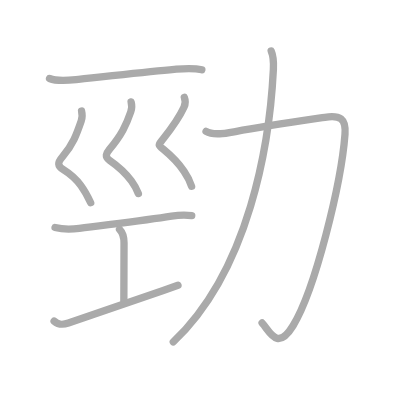
t = 0.00 s
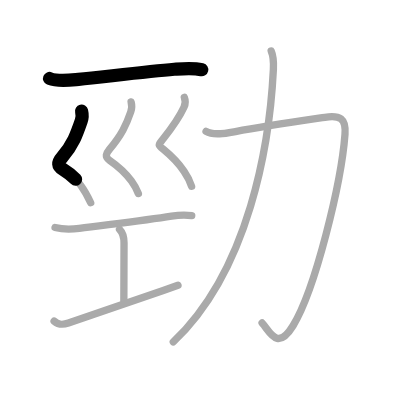
t = 1.75 s
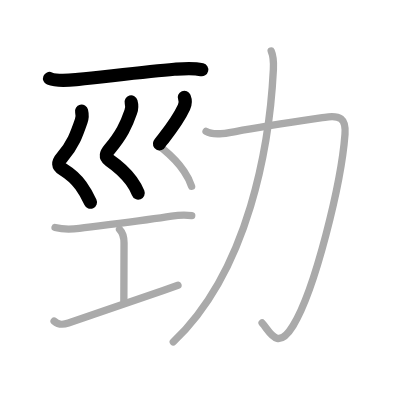
t = 3.50 s
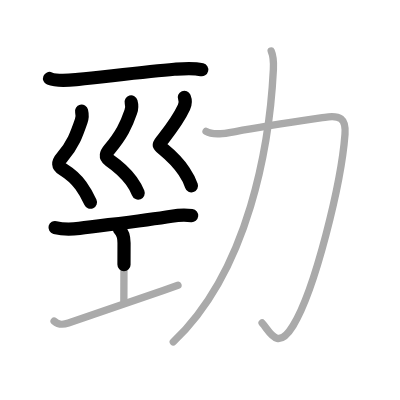
t = 5.50 s
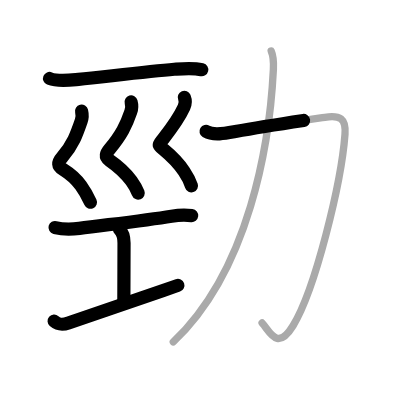
t = 7.25 s
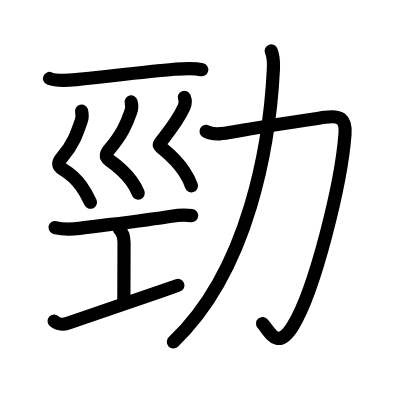
t = 9.00 s

The animated SVG that drew these frames (rendered in a browser with its animation timeline set to each time). Animation: 9 SMIL elements (animate=9); one cycle of 9.00 s.

<?xml version="1.0" standalone="no"?>
<!DOCTYPE svg PUBLIC "-//W3C//DTD SVG 1.1//EN"   "http://www.w3.org/Graphics/SVG/1.1/DTD/svg11.dtd">
<svg width="400px" height="400px"  version="1.1" xmlns="http://www.w3.org/2000/svg">
  <defs>
    <marker id="Triangle" viewBox="0 0 10 10" refX="0" refY="5" markerUnits="strokeWidth" markerWidth="3" style="stroke-opacity:0%;fill:#aaaaaa;" markerHeight="2" orient="auto">
      <path d="M 0 0 L 10 5 L 0 10 z" />
    </marker>
    
    <marker id="Arrow" viewBox="0 0 10 10" refX="5" refY="5" markerUnits="strokeWidth" markerWidth="1.8" style="stroke-opacity:0%;fill:#770000;" markerHeight="2" orient="auto">
      <path d="M 0 4 L 6 4 L 4 1 L 10 5 L 4 9 L 6 6 L 0 6 z" />
        <circle cx="5" cy="5" r="5" />
      </marker>
    
    <marker id="TriangleRed" viewBox="0 0 10 10" refX="0" refY="5" markerUnits="strokeWidth" markerWidth="3" style="stroke-opacity:0%;fill:#CC0000;" markerHeight="2" orient="auto">
      <path d="M 0 0 L 10 5 L 0 10 z" />
    </marker>
    
    <marker id="ArrowRed" viewBox="0 0 10 10" refX="5" refY="5" markerUnits="strokeWidth" markerWidth="1.8" style="stroke-opacity:0%;fill:#CC0000;" markerHeight="2" orient="auto">
      <path d="M 0 4 L 6 4 L 4 1 L 10 5 L 4 9 L 6 6 L 0 6 z" />
        <circle cx="5" cy="5" r="5" />
      </marker>
    
  </defs>
  
  <path style="fill:#ffffff; fill-opacity:100%; fill-rule:evenodd; stroke-width:0;" d="M 0 0 L 400px 0 L 400px 400px L 0 400px L 0 0" />

  <g transform="scale(3.6697247706422 3.6697247706422)">
<path style="fill:none; fill-opacity:0%; fill-rule:evenodd; stroke:#aaaaaa; stroke-opacity:100%; stroke-width: 1.5pt; stroke-linejoin:round; stroke-linecap:round;" d="M13.5 21.39c2.34 0.95 5.46 0.49 7.88 0.24c7.34-0.75 19.02-2.17 26.12-2.75c2.5-0.2 5.04-0.47 7.5 0.13"></path>
<path style="fill:none; fill-opacity:0%; fill-rule:evenodd; stroke:#aaaaaa; stroke-opacity:100%; stroke-width: 1.5pt; stroke-linejoin:round; stroke-linecap:round;" d="M22.23 30.27c0.27 1.11 0.12 2.1-0.1 2.72c-1.25 3.63-2.24 6.44-5.12 9.75c-1.37 1.57-1.38 2.48 0.26 3.49c2.1 1.3 3.42 2.5 4.78 4.35c0.97 1.32 1.82 2.85 2.66 4.66"></path>
<path style="fill:none; fill-opacity:0%; fill-rule:evenodd; stroke:#aaaaaa; stroke-opacity:100%; stroke-width: 1.5pt; stroke-linejoin:round; stroke-linecap:round;" d="M35.73 27.77c0.27 0.98 0.12 2.1-0.1 2.72c-1.24 3.62-2.51 6.26-5.8 10.2c-0.91 1.09-1.33 2.06-0.02 2.97c2.38 1.65 4.46 3.54 5.99 5.64c0.8 1.1 1.45 2.25 1.91 3.45"></path>
<path style="fill:none; fill-opacity:0%; fill-rule:evenodd; stroke:#aaaaaa; stroke-opacity:100%; stroke-width: 1.5pt; stroke-linejoin:round; stroke-linecap:round;" d="M50.23 26.52c0.4 0.98 0.18 2.12-0.1 2.72c-1.36 2.94-2.71 4.86-5.59 8.52c-1.38 1.76-1.67 1.59-0.07 2.9c2.36 1.94 4.29 3.98 5.69 6.04c0.92 1.36 1.62 2.72 2.05 4.06"></path>
<path style="fill:none; fill-opacity:0%; fill-rule:evenodd; stroke:#aaaaaa; stroke-opacity:100%; stroke-width: 1.5pt; stroke-linejoin:round; stroke-linecap:round;" d="M15 62c2.38 0.62 4.77 0.48 6.62 0.23c7.38-0.98 17.63-2.1 25.13-3.32c1.49-0.24 3.38-0.41 5.5-0.16"></path>
<path style="fill:none; fill-opacity:0%; fill-rule:evenodd; stroke:#aaaaaa; stroke-opacity:100%; stroke-width: 1.5pt; stroke-linejoin:round; stroke-linecap:round;" d="M32.57 62.52c1.02 1.02 1.23 1.98 1.23 3.73c0 5.95-0.05 9.43-0.05 15.75"></path>
<path style="fill:none; fill-opacity:0%; fill-rule:evenodd; stroke:#aaaaaa; stroke-opacity:100%; stroke-width: 1.5pt; stroke-linejoin:round; stroke-linecap:round;" d="M14.75 87.51c1 0.87 1.97 1.16 3.9 0.51c7.85-2.65 19.1-6.52 29.85-10.27"></path>
<path style="fill:none; fill-opacity:0%; fill-rule:evenodd; stroke:#aaaaaa; stroke-opacity:100%; stroke-width: 1.5pt; stroke-linejoin:round; stroke-linecap:round;" d="M56.15 35.81c2.06 1.24 5.79 0.44 8 0.03c7.99-1.47 18.92-3.06 24.37-3.87c4.11-0.62 5.82 0.26 5.49 4.62C93 50 85.88 78.88 79.85 88.76c-4.32 7.09-6.35 1.49-8.43-0.74"></path>
<path style="fill:none; fill-opacity:0%; fill-rule:evenodd; stroke:#aaaaaa; stroke-opacity:100%; stroke-width: 1.5pt; stroke-linejoin:round; stroke-linecap:round;" d="M73.9 13.88c0.6 1.37 0.73 2.31 0.6 5C73.5 39 68 73.5 47.22 93.17"></path>

<path style="fill:none; fill-opacity:0%; fill-rule:evenodd; stroke:#000000; stroke-opacity:100%; stroke-width: 2.7pt; stroke-linejoin:round; stroke-linecap:round;" d="M13.5 21.39c2.34 0.95 5.46 0.49 7.88 0.24c7.34-0.75 19.02-2.17 26.12-2.75c2.5-0.2 5.04-0.47 7.5 0.13" pathLength="100" stroke-dashoffset="100" stroke-dasharray="100 105"><animate id="dashAnim1" attributeName="stroke-dashoffset" from="100" to="0" dur="1s" calcMode="linear" fill="freeze"/></path>
<path style="fill:none; fill-opacity:0%; fill-rule:evenodd; stroke:#000000; stroke-opacity:100%; stroke-width: 2.7pt; stroke-linejoin:round; stroke-linecap:round;" d="M22.23 30.27c0.27 1.11 0.12 2.1-0.1 2.72c-1.25 3.63-2.24 6.44-5.12 9.75c-1.37 1.57-1.38 2.48 0.26 3.49c2.1 1.3 3.42 2.5 4.78 4.35c0.97 1.32 1.82 2.85 2.66 4.66" pathLength="100" stroke-dashoffset="100" stroke-dasharray="100 105"><animate id="dashAnim2" attributeName="stroke-dashoffset" from="100" to="0" dur="1s" calcMode="linear" begin="dashAnim1.end" fill="freeze"/></path>
<path style="fill:none; fill-opacity:0%; fill-rule:evenodd; stroke:#000000; stroke-opacity:100%; stroke-width: 2.7pt; stroke-linejoin:round; stroke-linecap:round;" d="M35.73 27.77c0.27 0.98 0.12 2.1-0.1 2.72c-1.24 3.62-2.51 6.26-5.8 10.2c-0.91 1.09-1.33 2.06-0.02 2.97c2.38 1.65 4.46 3.54 5.99 5.64c0.8 1.1 1.45 2.25 1.91 3.45" pathLength="100" stroke-dashoffset="100" stroke-dasharray="100 105"><animate id="dashAnim3" attributeName="stroke-dashoffset" from="100" to="0" dur="1s" calcMode="linear" begin="dashAnim2.end" fill="freeze"/></path>
<path style="fill:none; fill-opacity:0%; fill-rule:evenodd; stroke:#000000; stroke-opacity:100%; stroke-width: 2.7pt; stroke-linejoin:round; stroke-linecap:round;" d="M50.23 26.52c0.4 0.98 0.18 2.12-0.1 2.72c-1.36 2.94-2.71 4.86-5.59 8.52c-1.38 1.76-1.67 1.59-0.07 2.9c2.36 1.94 4.29 3.98 5.69 6.04c0.92 1.36 1.62 2.72 2.05 4.06" pathLength="100" stroke-dashoffset="100" stroke-dasharray="100 105"><animate id="dashAnim4" attributeName="stroke-dashoffset" from="100" to="0" dur="1s" calcMode="linear" begin="dashAnim3.end" fill="freeze"/></path>
<path style="fill:none; fill-opacity:0%; fill-rule:evenodd; stroke:#000000; stroke-opacity:100%; stroke-width: 2.7pt; stroke-linejoin:round; stroke-linecap:round;" d="M15 62c2.38 0.62 4.77 0.48 6.62 0.23c7.38-0.98 17.63-2.1 25.13-3.32c1.49-0.24 3.38-0.41 5.5-0.16" pathLength="100" stroke-dashoffset="100" stroke-dasharray="100 105"><animate id="dashAnim5" attributeName="stroke-dashoffset" from="100" to="0" dur="1s" calcMode="linear" begin="dashAnim4.end" fill="freeze"/></path>
<path style="fill:none; fill-opacity:0%; fill-rule:evenodd; stroke:#000000; stroke-opacity:100%; stroke-width: 2.7pt; stroke-linejoin:round; stroke-linecap:round;" d="M32.57 62.52c1.02 1.02 1.23 1.98 1.23 3.73c0 5.95-0.05 9.43-0.05 15.75" pathLength="100" stroke-dashoffset="100" stroke-dasharray="100 105"><animate id="dashAnim6" attributeName="stroke-dashoffset" from="100" to="0" dur="1s" calcMode="linear" begin="dashAnim5.end" fill="freeze"/></path>
<path style="fill:none; fill-opacity:0%; fill-rule:evenodd; stroke:#000000; stroke-opacity:100%; stroke-width: 2.7pt; stroke-linejoin:round; stroke-linecap:round;" d="M14.75 87.51c1 0.87 1.97 1.16 3.9 0.51c7.85-2.65 19.1-6.52 29.85-10.27" pathLength="100" stroke-dashoffset="100" stroke-dasharray="100 105"><animate id="dashAnim7" attributeName="stroke-dashoffset" from="100" to="0" dur="1s" calcMode="linear" begin="dashAnim6.end" fill="freeze"/></path>
<path style="fill:none; fill-opacity:0%; fill-rule:evenodd; stroke:#000000; stroke-opacity:100%; stroke-width: 2.7pt; stroke-linejoin:round; stroke-linecap:round;" d="M56.15 35.81c2.06 1.24 5.79 0.44 8 0.03c7.99-1.47 18.92-3.06 24.37-3.87c4.11-0.62 5.82 0.26 5.49 4.62C93 50 85.88 78.88 79.85 88.76c-4.32 7.09-6.35 1.49-8.43-0.74" pathLength="100" stroke-dashoffset="100" stroke-dasharray="100 105"><animate id="dashAnim8" attributeName="stroke-dashoffset" from="100" to="0" dur="1s" calcMode="linear" begin="dashAnim7.end" fill="freeze"/></path>
<path style="fill:none; fill-opacity:0%; fill-rule:evenodd; stroke:#000000; stroke-opacity:100%; stroke-width: 2.7pt; stroke-linejoin:round; stroke-linecap:round;" d="M73.9 13.88c0.6 1.37 0.73 2.31 0.6 5C73.5 39 68 73.5 47.22 93.17" pathLength="100" stroke-dashoffset="100" stroke-dasharray="100 105"><animate id="dashAnim9" attributeName="stroke-dashoffset" from="100" to="0" dur="1s" calcMode="linear" begin="dashAnim8.end" fill="freeze"/></path>

</g>

</svg>  
          
